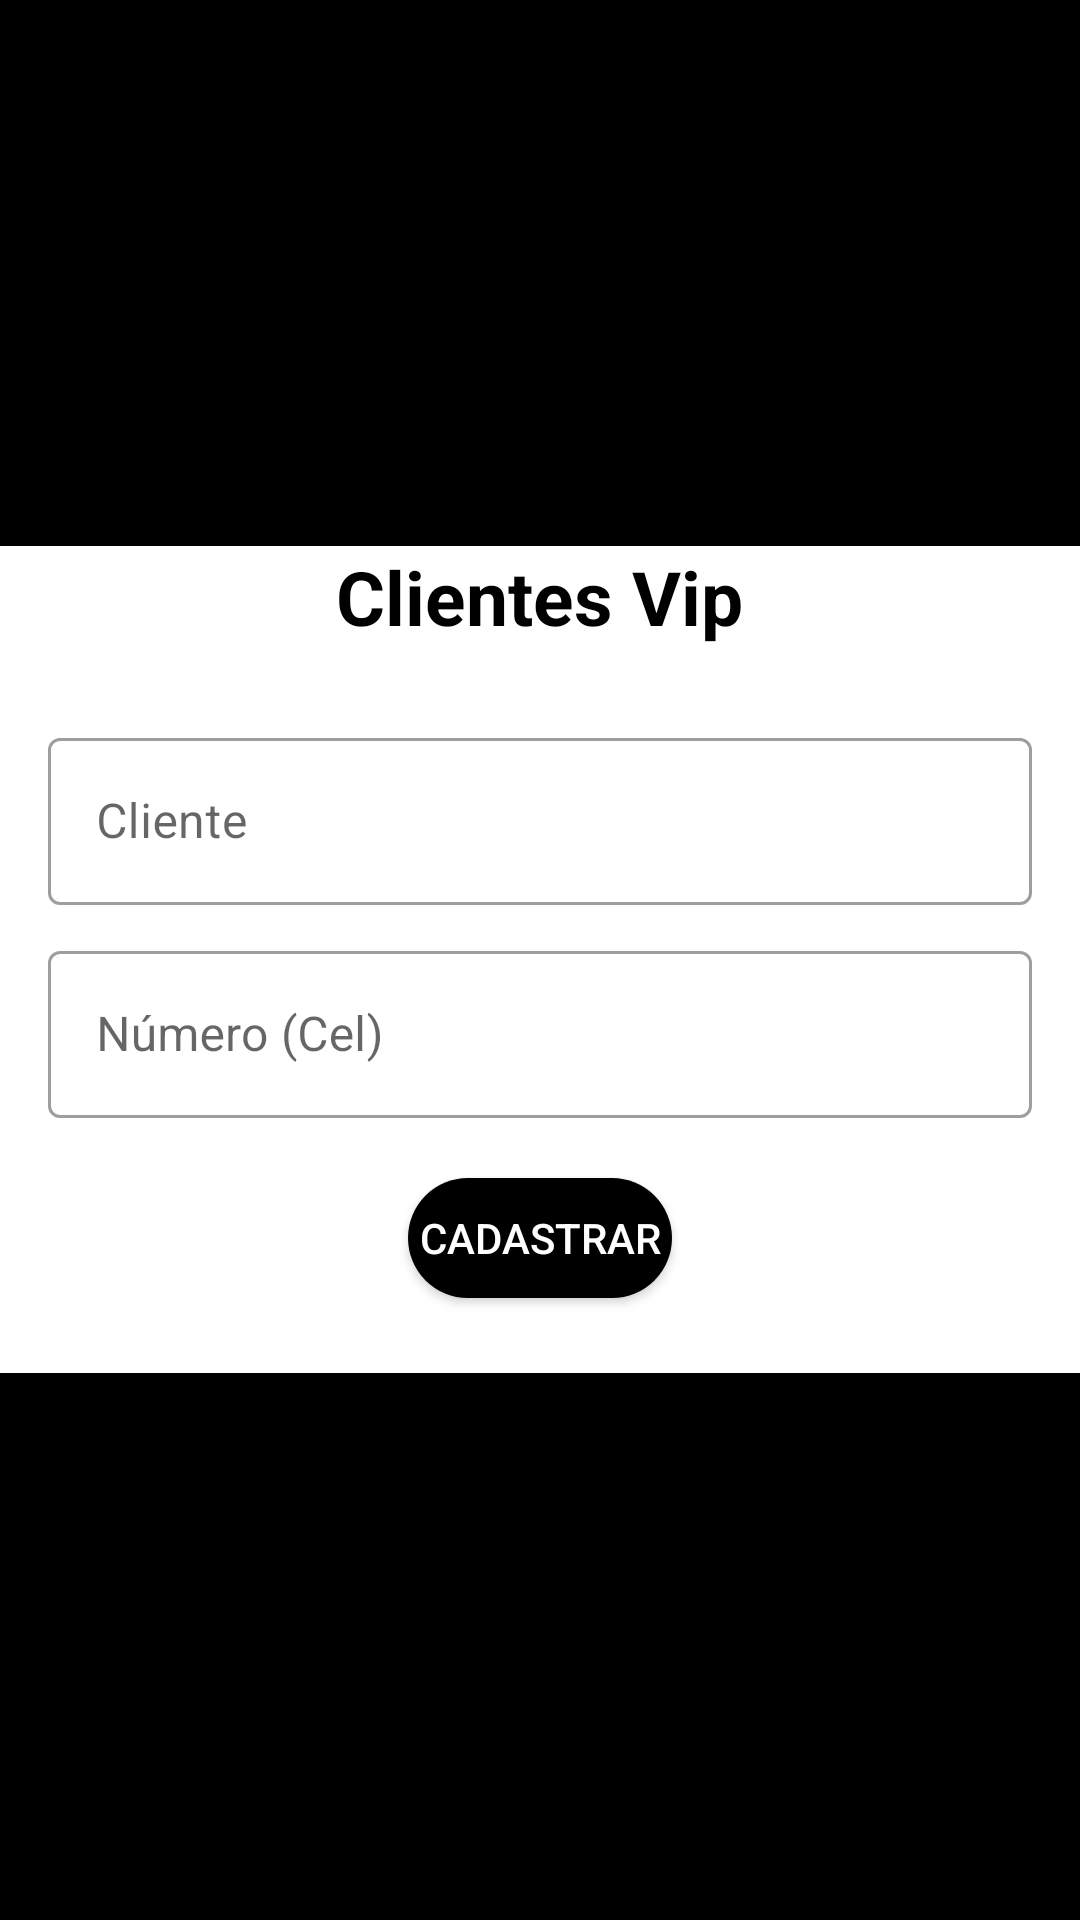

Produce the Android XML layout that renders to this screen, including the resource entries it uses.
<!-- AndroidManifest.xml: application theme Theme.TesteAgenda -->
<!-- res/layout/activity_clientes_vip.xml -->
<?xml version="1.0" encoding="utf-8"?>
<ScrollView xmlns:android="http://schemas.android.com/apk/res/android"
    xmlns:app="http://schemas.android.com/apk/res-auto"
    xmlns:tools="http://schemas.android.com/tools"
    android:layout_width="match_parent"
    android:layout_height="match_parent"
    android:background="@color/black">

    <LinearLayout
        android:layout_width="match_parent"
        android:layout_height="wrap_content"
        android:layout_gravity="center"
        android:gravity="center"
        android:orientation="vertical"
        tools:context=".ActivityClientesVip"
        android:background="@color/white">

        <TextView
            android:layout_width="wrap_content"
            android:layout_height="wrap_content"
            android:layout_marginStart="25dp"
            android:layout_marginEnd="25dp"
            android:layout_marginBottom="25dp"
            android:text="@string/descrição"
            android:textSize="25sp"
            android:textStyle="bold"
            android:textColor="@color/black"/>

        <com.google.android.material.textfield.TextInputLayout
            style="@style/Widget.MaterialComponents.TextInputLayout.OutlinedBox"
            android:layout_width="match_parent"
            android:layout_height="wrap_content"
            android:layout_marginEnd="16dp"
            android:layout_marginStart="16dp"
            android:layout_marginBottom="10dp"
            android:hint="@string/nome_cliente">

            <EditText
                android:id="@+id/nome_cliente"
                android:layout_width="match_parent"
                android:layout_height="wrap_content"
                android:inputType="textCapWords"
                android:maxLength="20"/>

        </com.google.android.material.textfield.TextInputLayout>


        <com.google.android.material.textfield.TextInputLayout
            style="@style/Widget.MaterialComponents.TextInputLayout.OutlinedBox"
            android:layout_width="match_parent"
            android:layout_height="wrap_content"
            android:layout_marginEnd="16dp"
            android:layout_marginStart="16dp"
            android:layout_marginBottom="10dp"
            android:hint="@string/numero">

            <EditText
                android:id="@+id/numero_cel"
                android:layout_width="match_parent"
                android:layout_height="wrap_content"
                android:maxLength="11"
                android:inputType="phone"/>

        </com.google.android.material.textfield.TextInputLayout>


        <Button
            style="@style/ButtonForm"
            android:id="@+id/btn_cadastro"
            android:layout_width="wrap_content"
            android:layout_height="40dp"
            android:layout_marginBottom="25dp"
            android:layout_marginTop="10dp"
            android:text="@string/cadastrar"
            android:background="@drawable/btn_botao_personalizado"
            android:textColor="@color/white"/>

    </LinearLayout>

</ScrollView>
<!-- resources referenced by this layout -->
<resources>
  <color name="black">#FF000000</color>
  <color name="white">#FFFFFFFF</color>
  <!-- drawable btn_botao_personalizado (drawable) -->
  <?xml version="1.0" encoding="utf-8"?>
  <shape xmlns:android="http://schemas.android.com/apk/res/android">
      <stroke android:color="@color/black"/>
      <solid android:color="@color/black"/>
      <corners android:radius="40dp"/>
  
  </shape>
  <string name="cadastrar">Cadastrar</string>
  <string name="nome_cliente">Cliente</string>
  <string name="numero">Número (Cel)</string>
  <style name="ButtonForm">
          
          <item name="backgroundTint">@color/black</item>
      </style>
  <style name="Theme.TesteAgenda" parent="Theme.MaterialComponents.DayNight.DarkActionBar">
          
          <item name="colorPrimary">@color/purple_500</item>
          <item name="colorPrimaryVariant">@color/purple_700</item>
          <item name="colorOnPrimary">@color/white</item>
          
          <item name="colorSecondary">@color/teal_200</item>
          <item name="colorSecondaryVariant">@color/teal_700</item>
          <item name="colorOnSecondary">@color/black</item>
          
          <item name="android:statusBarColor" tools:targetApi="l">?attr/colorPrimaryVariant</item>
          
      </style>
  <color name="purple_500">#FF6200EE</color>
  <color name="purple_700">#FF3700B3</color>
  <color name="teal_200">#FF03DAC5</color>
  <color name="teal_700">#FF018786</color>
</resources>
